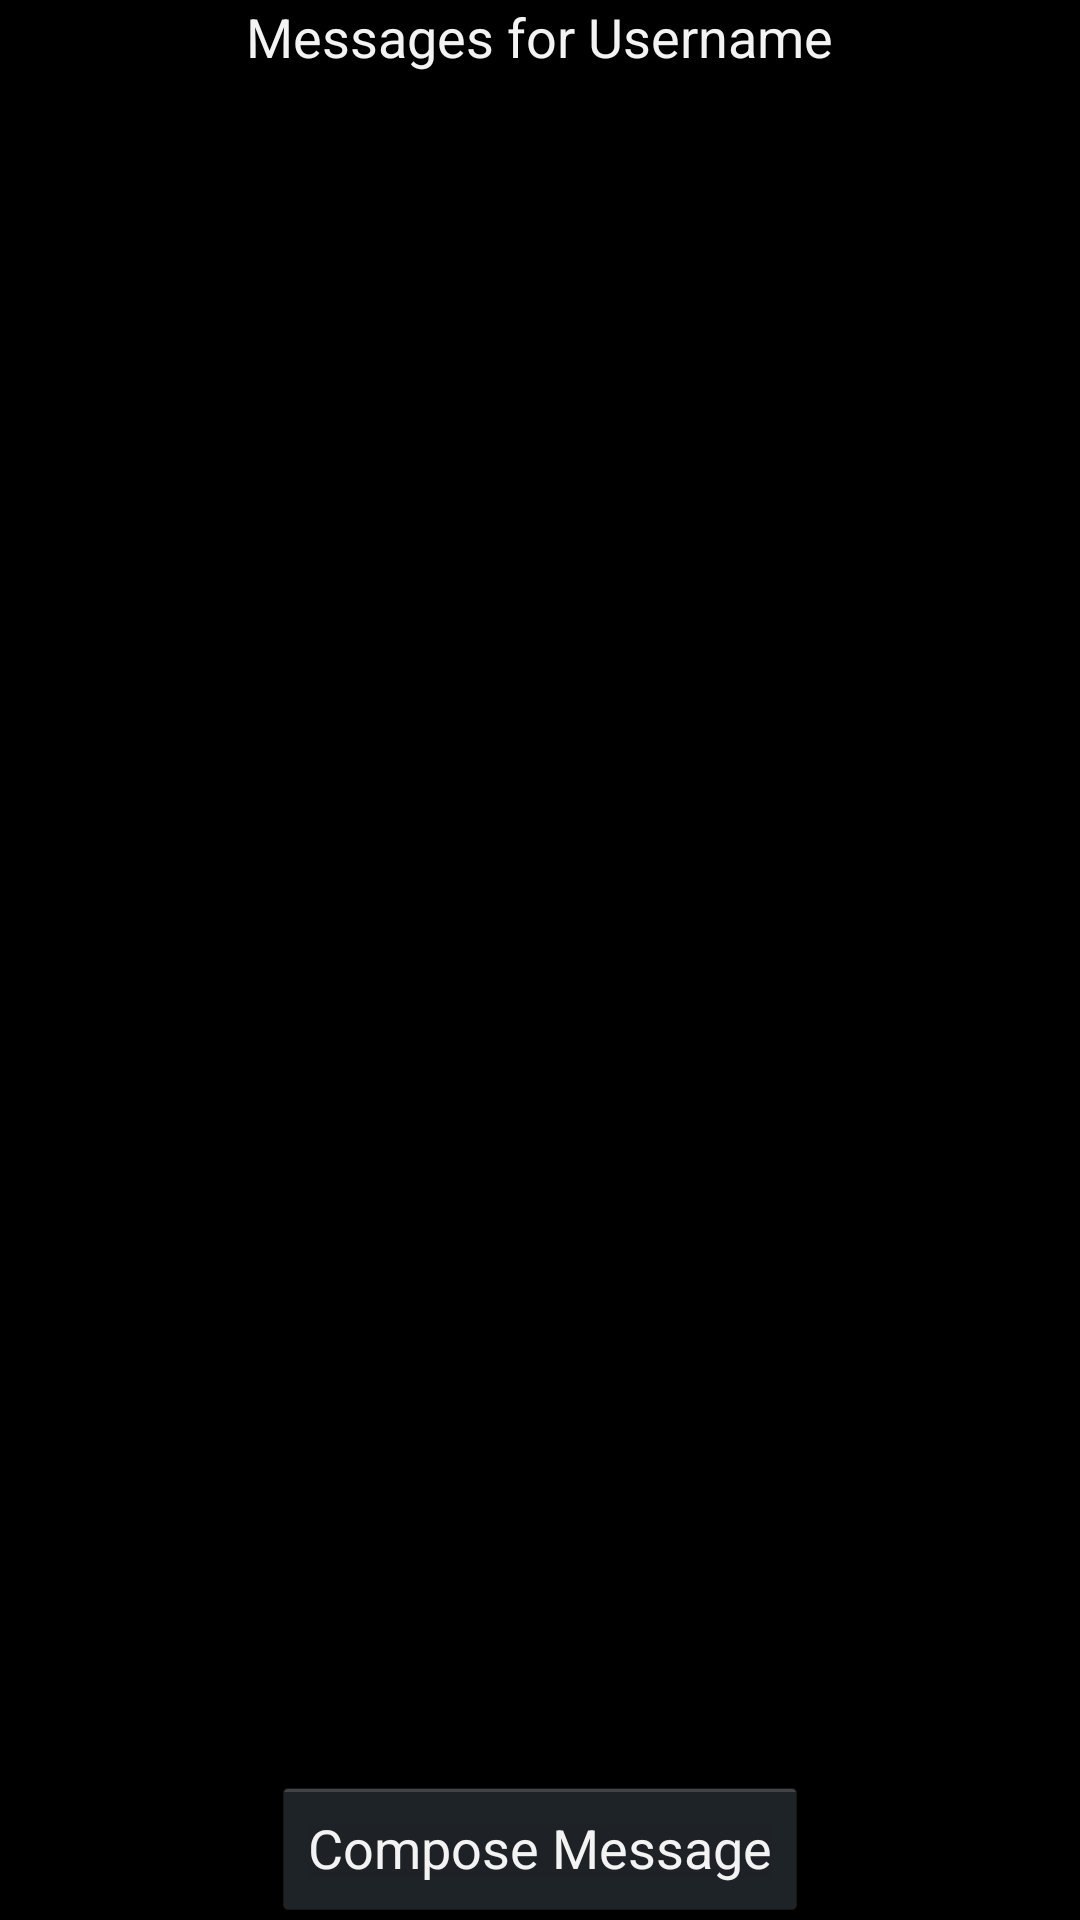

Write the Android layout XML for this screen, with the resource values it uses.
<!-- AndroidManifest.xml: application theme AppTheme -->
<!-- res/layout/activity_mail_box.xml -->
<RelativeLayout xmlns:android="http://schemas.android.com/apk/res/android"
    xmlns:tools="http://schemas.android.com/tools"
    android:id="@+id/container"
    android:layout_width="match_parent"
    android:layout_height="match_parent"
    tools:context="com.seniordesign.studentorgmanager.NewsFeedActivity"
    tools:ignore="MergeRootFrame" >

    <ListView
        android:id="@+id/mailBoxList"
        android:layout_width="match_parent"
        android:layout_height="wrap_content"
        android:layout_above="@+id/newMessageButton"
        android:layout_below="@+id/mailBoxLabel"
        android:layout_centerHorizontal="true" >

    </ListView>

    <Button
        android:id="@+id/newMessageButton"
        android:layout_width="wrap_content"
        android:layout_height="wrap_content"
        android:layout_alignParentBottom="true"
        android:layout_centerHorizontal="true"
        android:text="Compose Message" />

    <TextView
        android:id="@+id/mailBoxLabel"
        android:layout_width="wrap_content"
        android:layout_height="wrap_content"
        android:layout_alignBaseline="@+id/orgTitle"
        android:layout_alignBottom="@+id/orgTitle"
        android:layout_centerHorizontal="true"
        android:text="Messages for Username"
        android:textAppearance="?android:attr/textAppearanceMedium" />
    
 </RelativeLayout>
<!-- resources referenced by this layout -->
<resources>
  <style name="AppTheme" parent="AppBaseTheme">
          
          
      </style>
  <style name="AppBaseTheme" parent="android:Theme.Holo">
          
      </style>
</resources>
